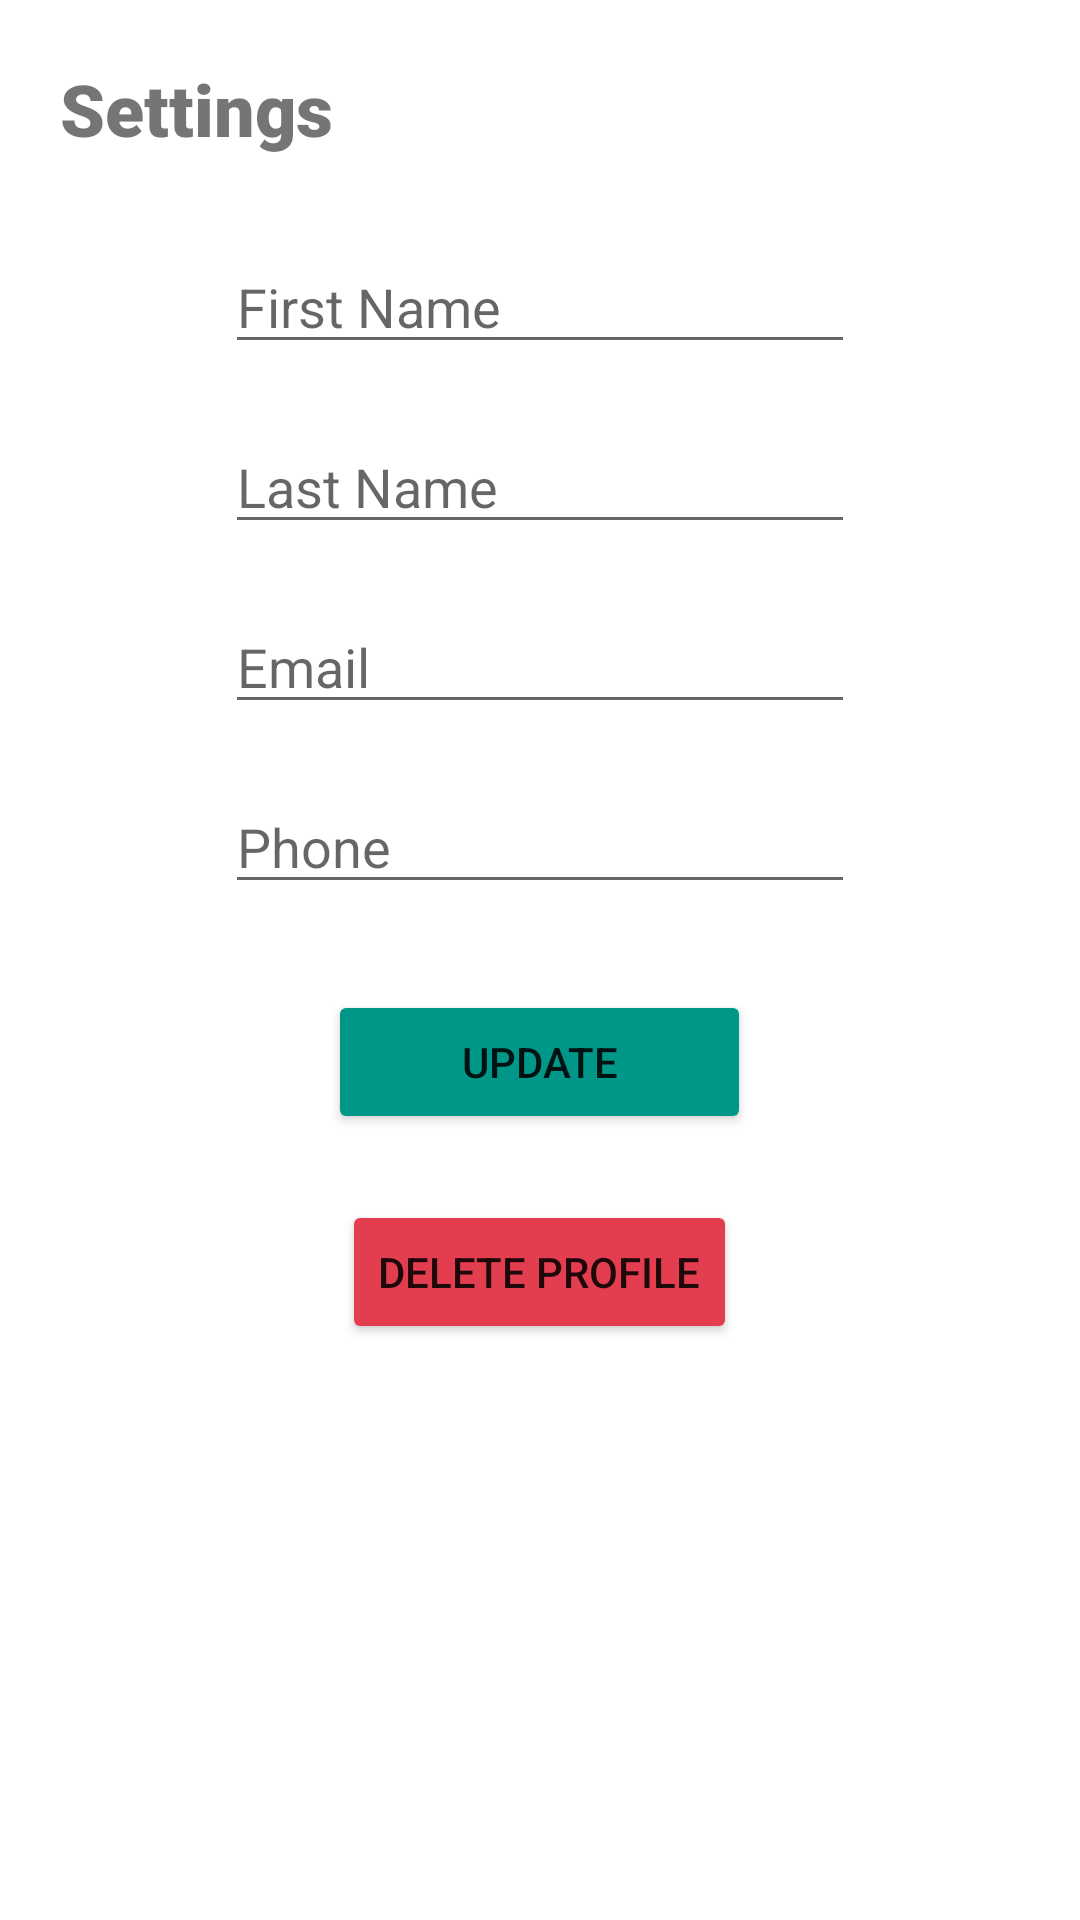

Here is an Android app screen rendered from its layout file. Give the layout XML and the strings, colors and styles it references.
<!-- AndroidManifest.xml: application theme Theme.LabNet -->
<!-- res/layout/edit_user_dialog.xml -->
<?xml version="1.0" encoding="utf-8"?>
<RelativeLayout
    xmlns:android="http://schemas.android.com/apk/res/android"
    xmlns:app="http://schemas.android.com/apk/res-auto"
    xmlns:tools="http://schemas.android.com/tools"
    android:layout_width="match_parent"
    android:layout_height="wrap_content">

    <TextView
        android:id="@+id/settings"
        android:layout_width="wrap_content"
        android:layout_height="wrap_content"
        android:layout_alignParentStart="true"
        android:layout_alignParentLeft="true"
        android:layout_alignParentTop="true"
        android:layout_marginStart="20dp"
        android:layout_marginLeft="20dp"
        android:layout_marginTop="20dp"
        android:fontFamily="sans-serif-black"
        android:text="Settings"
        android:textSize="24sp" />

    <EditText
        android:id="@+id/editTextFirstName"
        android:layout_width="wrap_content"
        android:layout_height="wrap_content"
        android:layout_alignParentTop="true"
        android:layout_centerHorizontal="true"
        android:layout_marginTop="80dp"
        android:ems="10"
        android:hint="First Name"
        android:inputType="textPersonName" />

    <EditText
        android:id="@+id/editTextLastName"
        android:layout_width="wrap_content"
        android:layout_height="wrap_content"
        android:layout_alignParentTop="true"
        android:layout_centerHorizontal="true"
        android:layout_marginTop="140dp"
        android:ems="10"
        android:hint="Last Name"
        android:inputType="textPersonName" />

    <EditText
        android:id="@+id/editTextEmail"
        android:layout_width="wrap_content"
        android:layout_height="wrap_content"
        android:layout_alignParentTop="true"
        android:layout_centerHorizontal="true"
        android:layout_marginTop="200dp"
        android:ems="10"
        android:hint="Email"
        android:inputType="textPersonName" />

    <EditText
        android:id="@+id/editTextSettingsPhone"
        android:layout_width="wrap_content"
        android:layout_height="wrap_content"
        android:layout_alignParentTop="true"
        android:layout_centerHorizontal="true"
        android:layout_marginTop="260dp"
        android:ems="10"
        android:hint="Phone"
        android:inputType="textPersonName" />

    <Button
        android:id="@+id/updateButton"
        android:layout_width="141dp"
        android:layout_height="wrap_content"
        android:layout_alignParentTop="true"
        android:layout_centerHorizontal="true"
        android:layout_marginTop="330dp"
        android:text="Update"
        app:backgroundTint="#009688" />

    <Button
        android:id="@+id/deleteUserButton"
        android:layout_width="wrap_content"
        android:layout_height="wrap_content"
        android:layout_alignParentTop="true"
        android:layout_centerHorizontal="true"
        android:layout_marginTop="400dp"
        android:layout_marginBottom="20dp"
        android:text="Delete Profile"
        app:backgroundTint="#E33D50" />
</RelativeLayout>
<!-- resources referenced by this layout -->
<resources>
  <style name="Theme.LabNet" parent="Theme.MaterialComponents.DayNight.NoActionBar">
          
          <item name="colorPrimary">@color/purple_500</item>
          <item name="colorPrimaryVariant">@color/teal_700</item>
          <item name="colorOnPrimary">@color/white</item>
          
          <item name="colorSecondary">@color/teal_200</item>
          <item name="colorSecondaryVariant">@color/teal_700</item>
          <item name="colorOnSecondary">@color/black</item>
          
          <item name="android:statusBarColor" tools:targetApi="l">?attr/colorPrimaryVariant</item>
          
      </style>
  <color name="purple_500">#FF6200EE</color>
  <color name="teal_700">#FF018786</color>
  <color name="white">#FFFFFFFF</color>
  <color name="teal_200">#FF03DAC5</color>
  <color name="black">#FF000000</color>
</resources>
